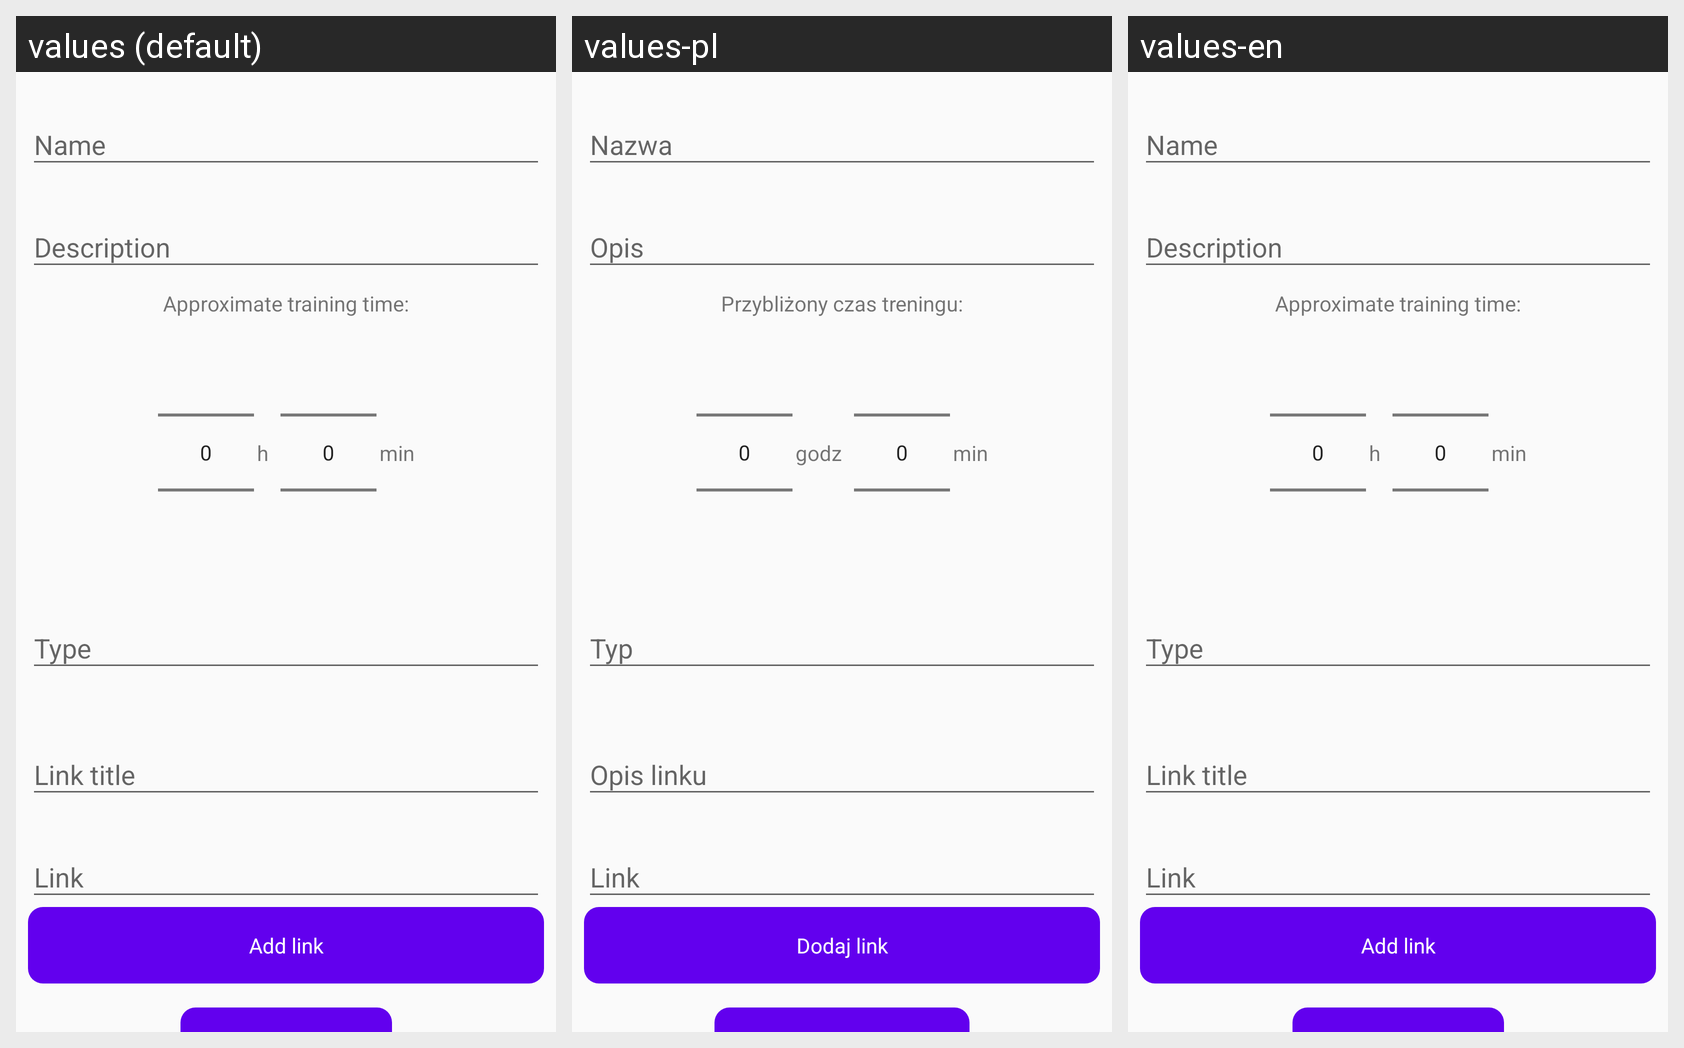

Strings drawn on this Android screen and how each of the app's shown locales translates them:
Android screen res/layout/create_training_fragment.xml rendered under 3 locales, left to right: values (default), values-pl, values-en. Device: Nexus 5 (rendered at 1080×1920; each locale shown at half size, 540×960, under a caption strip naming it); theme AppTheme.
Strings drawn on this screen, with the default value and each locale's value (text and hints the layout hard-codes, and strings that could not be matched under every locale, appear in the picture but are not listed):

name
  values: Name
  values-pl: Nazwa
  values-en: Name

description
  values: Description
  values-pl: Opis
  values-en: Description

type
  values: Type
  values-pl: Typ
  values-en: Type

link_title
  values: Link title
  values-pl: Opis linku
  values-en: Link title

link
  values: Link
  values-pl: Link
  values-en: Link

add_link
  values: Add link
  values-pl: Dodaj link
  values-en: Add link

min
  values: min
  values-pl: min
  values-en: min

hour_abbreviation
  values: h
  values-pl: godz
  values-en: h

approximate_training_time
  values: Approximate training time:
  values-pl: Przybliżony czas treningu:
  values-en: Approximate training time:
